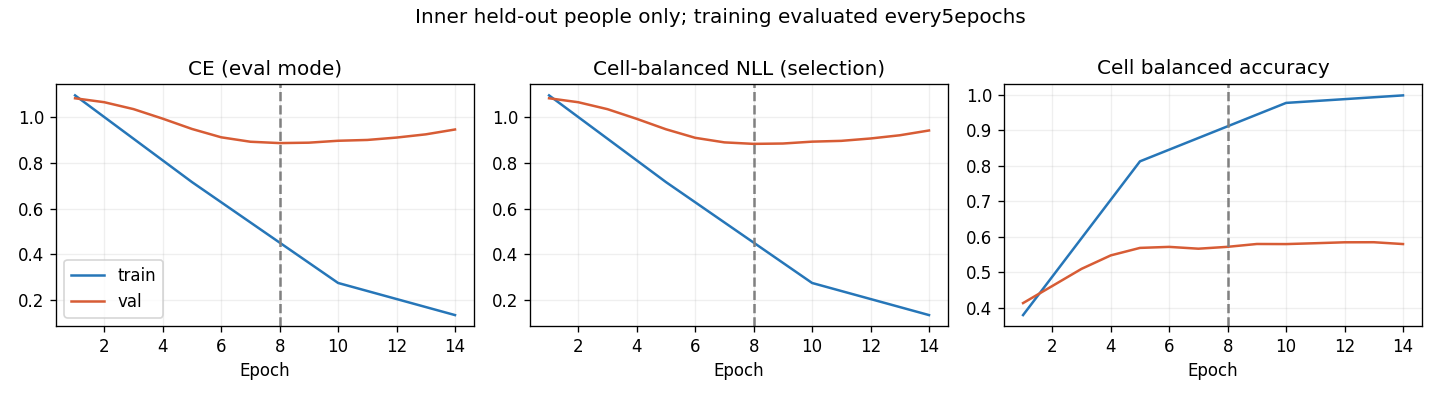

Data behind this chart, as committed beside it:
epoch, optimization_ce, train_ce, train_cell_nll, train_cell_ba, val_ce, val_cell_nll, val_cell_ba, raw_val_ce, raw_val_cell_nll, raw_val_cell_ba
1, 1.12, 1.093, 1.093, 0.379, 1.08, 1.08, 0.4129, 1.061, 1.061, 0.4653
2, 0.9523, , , , 1.063, 1.063, 0.461, 0.9906, 0.9899, 0.5063
3, 0.7835, , , , 1.033, 1.033, 0.5092, 0.9231, 0.9214, 0.5517
4, 0.638, , , , 0.9915, 0.9908, 0.5471, 0.8878, 0.8854, 0.5731
5, 0.521, 0.7153, 0.7153, 0.8119, 0.9467, 0.9454, 0.5682, 0.8672, 0.864, 0.5845
6, 0.4575, , , , 0.9104, 0.9082, 0.5711, 0.8885, 0.8841, 0.5792
7, 0.3976, , , , 0.891, 0.8882, 0.566, 0.8937, 0.8894, 0.5842
8, 0.3156, , , , 0.8852, 0.8818, 0.5713, 0.9654, 0.9597, 0.575
9, 0.2843, , , , 0.887, 0.8833, 0.5792, 0.9642, 0.9592, 0.5851
10, 0.2487, 0.2757, 0.2757, 0.9765, 0.8953, 0.8914, 0.579, 0.9464, 0.9423, 0.5685
11, 0.2405, , , , 0.8988, 0.8949, 0.5814, 0.954, 0.9494, 0.5793
12, 0.19, , , , 0.9092, 0.9052, 0.584, 1.005, 0.9999, 0.5892
13, 0.1779, , , , 0.9233, 0.9192, 0.5842, 0.9828, 0.9785, 0.5789
14, 0.161, 0.1358, 0.1358, 0.9977, 0.9444, 0.9401, 0.5791, 1.02, 1.014, 0.5738
